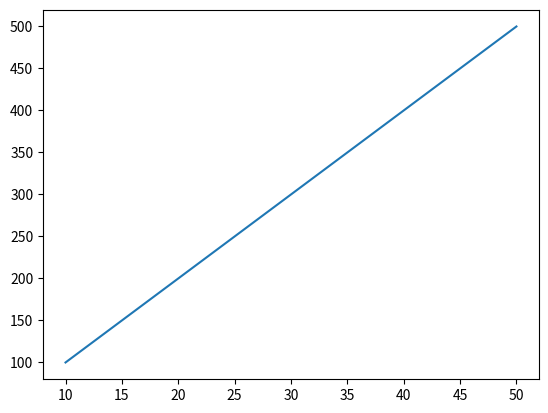

Source code (Python):
import matplotlib.pyplot as plt

x=[10,20,30,40,50]
y=[100,200,300,400,500]

plt.plot(x,y)
plt.show()